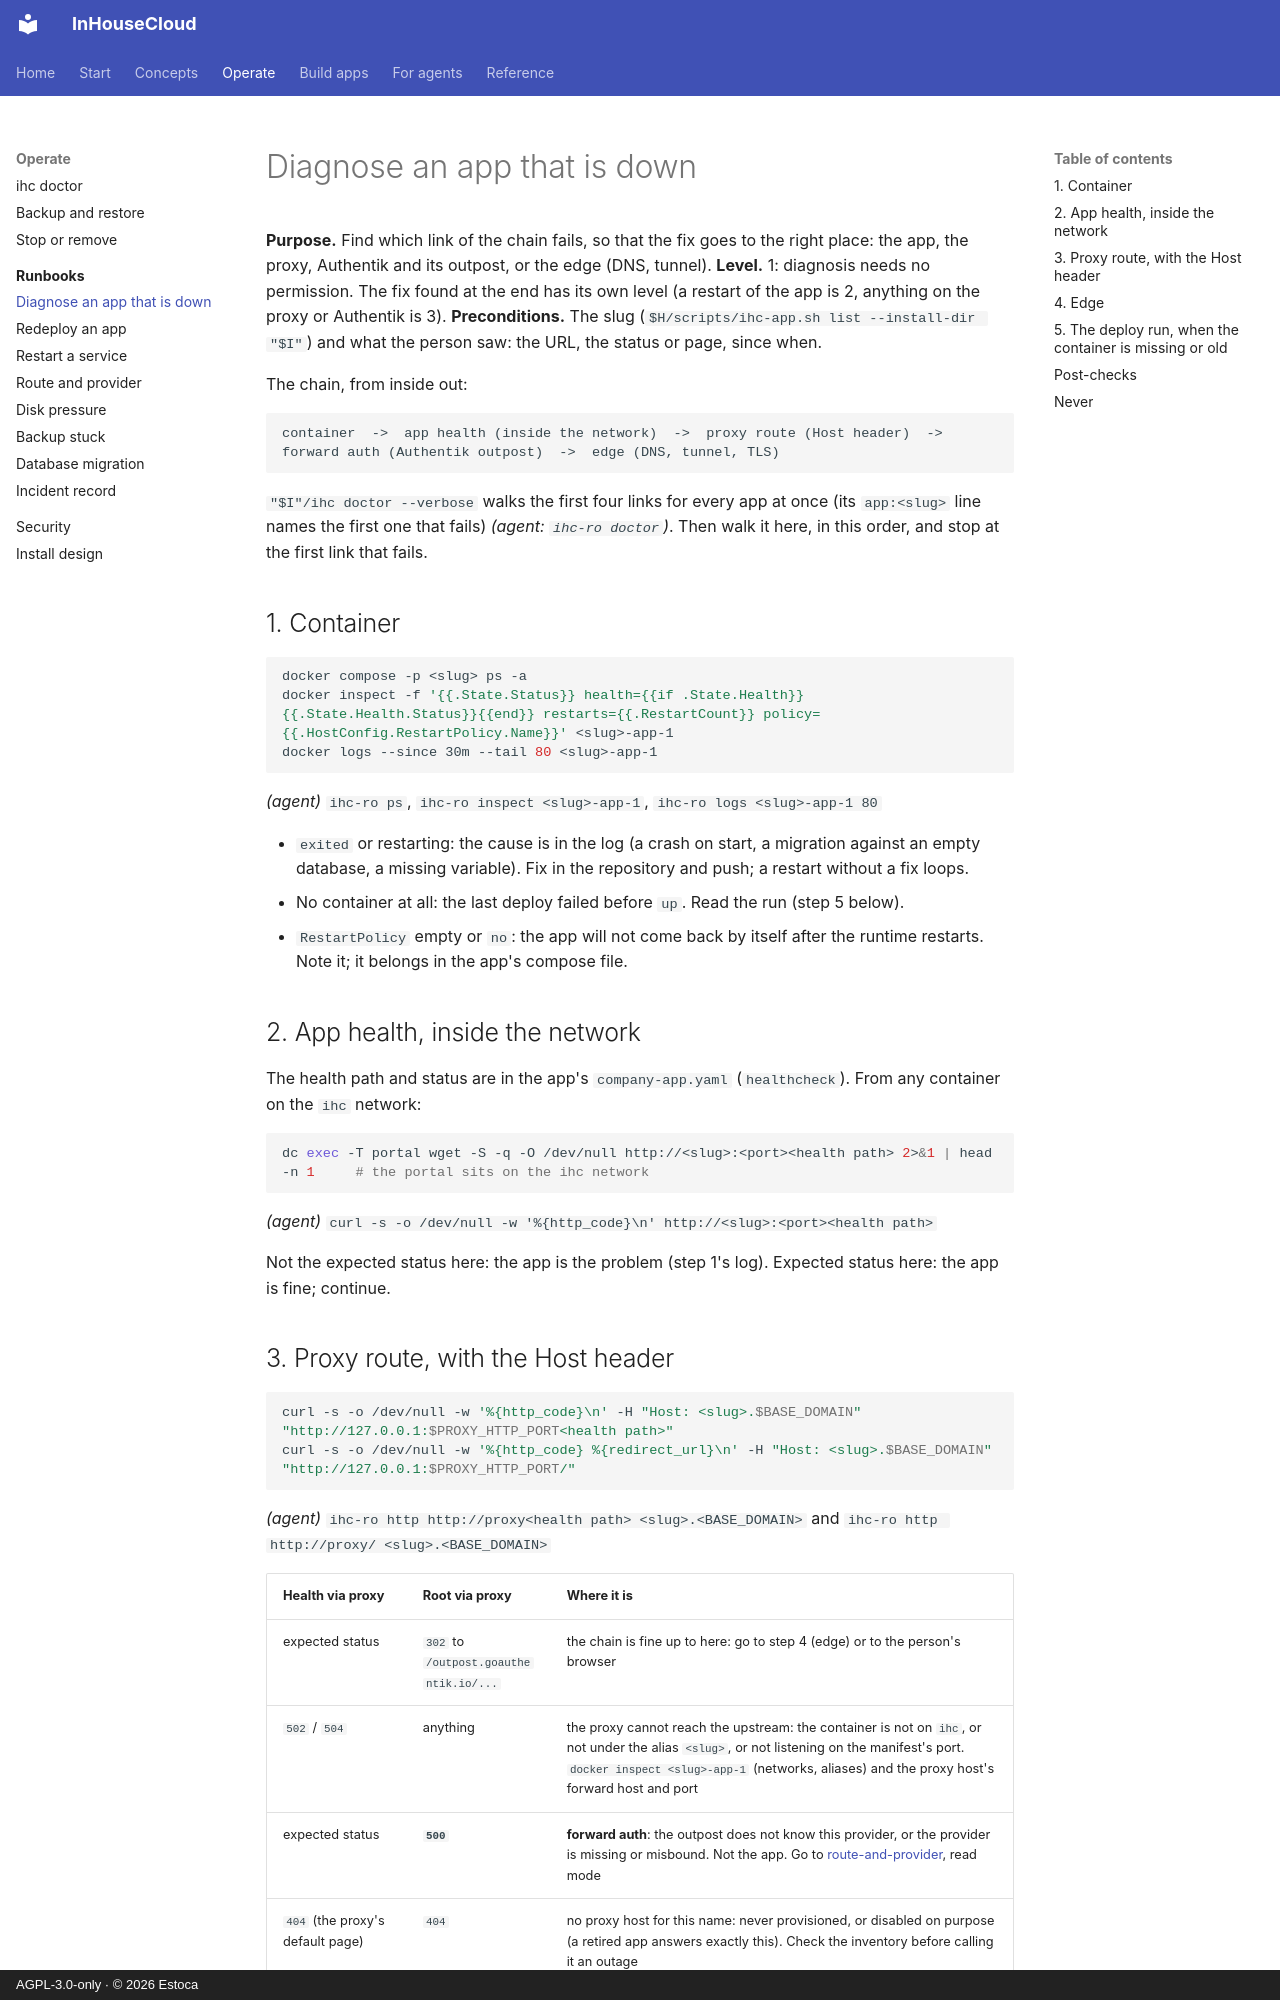

repository: Estoca/inhousecloud · page: runbooks/diagnose-app-down/index.html · generator: mkdocs · copyright: AGPL-3.0-only · © 2026 Estoca

# Diagnose an app that is down

**Purpose.** Find which link of the chain fails, so that the fix goes to the right place: the app, the proxy, Authentik and its outpost, or the edge (DNS, tunnel).
**Level.** 1: diagnosis needs no permission. The fix found at the end has its own level (a restart of the app is 2, anything on the proxy or Authentik is 3).
**Preconditions.** The slug (`$H/scripts/ihc-app.sh list --install-dir "$I"`) and what the person saw: the URL, the status or page, since when.

The chain, from inside out:

```text
container  ->  app health (inside the network)  ->  proxy route (Host header)  ->  forward auth (Authentik outpost)  ->  edge (DNS, tunnel, TLS)
```

`"$I"/ihc doctor --verbose` walks the first four links for every app at once (its `app:<slug>` line names the first one that fails) *(agent: `ihc-ro doctor`)*. Then walk it here, in this order, and stop at the first link that fails.

## 1. Container

```bash
docker compose -p <slug> ps -a
docker inspect -f '{{.State.Status}} health={{if .State.Health}}{{.State.Health.Status}}{{end}} restarts={{.RestartCount}} policy={{.HostConfig.RestartPolicy.Name}}' <slug>-app-1
docker logs --since 30m --tail 80 <slug>-app-1
```

*(agent)* `ihc-ro ps`, `ihc-ro inspect <slug>-app-1`, `ihc-ro logs <slug>-app-1 80`

- `exited` or restarting: the cause is in the log (a crash on start, a migration against an empty database, a missing variable). Fix in the repository and push; a restart without a fix loops.
- No container at all: the last deploy failed before `up`. Read the run (step 5 below).
- `RestartPolicy` empty or `no`: the app will not come back by itself after the runtime restarts. Note it; it belongs in the app's compose file.

## 2. App health, inside the network

The health path and status are in the app's `company-app.yaml` (`healthcheck`). From any container on the `ihc` network:

```bash
dc exec -T portal wget -S -q -O /dev/null http://<slug>:<port><health path> 2>&1 | head -n 1     # the portal sits on the ihc network
```

*(agent)* `curl -s -o /dev/null -w '%{http_code}\n' http://<slug>:<port><health path>`

Not the expected status here: the app is the problem (step 1's log). Expected status here: the app is fine; continue.
